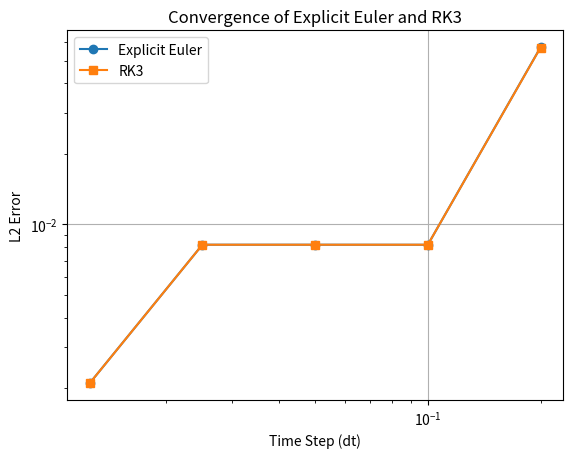

Write the Python code that produced this figure.
import numpy as np
import matplotlib.pyplot as plt

def exact_solution(x, y, t):
    return np.sin(x) * np.sin(y) * np.sin(t)

def forcing_function(x, y, t):
    return np.sin(x) * np.sin(y) * np.cos(t)

def explicit_euler(dt, T, Nx, Ny):
    x = np.linspace(0, 2 * np.pi, Nx)
    y = np.linspace(0, 2 * np.pi, Ny)
    X, Y = np.meshgrid(x, y, indexing='ij')
    
    u = exact_solution(X, Y, 0)  # Initial condition
    t = 0
    
    while t < T:
        u += dt * forcing_function(X, Y, t)
        t += dt
    
    return u, X, Y

def rk3(dt, T, Nx, Ny):
    x = np.linspace(0, 2 * np.pi, Nx)
    y = np.linspace(0, 2 * np.pi, Ny)
    X, Y = np.meshgrid(x, y, indexing='ij')
    
    u = exact_solution(X, Y, 0)  # Initial condition
    t = 0
    
    while t < T:
        k1 = dt * forcing_function(X, Y, t)
        k2 = dt * forcing_function(X, Y, t + dt / 2)
        k3 = dt * forcing_function(X, Y, t + dt)
        
        u += (k1 + 4 * k2 + k3) / 6
        t += dt
    
    return u, X, Y

def compute_error(numerical, exact):
    return np.sqrt(np.mean((numerical - exact) ** 2))

def convergence_test():
    T = np.pi * 2  # Final time
    Nx, Ny = 40, 40  # Grid size
    dt_values = [0.2, 0.1, 0.05, 0.025, 0.0125]
    
    euler_errors, rk3_errors = [], []
    
    for dt in dt_values:
        u_euler, X, Y = explicit_euler(dt, T, Nx, Ny)
        u_rk3, _, _ = rk3(dt, T, Nx, Ny)
        
        exact = exact_solution(X, Y, T)
        euler_errors.append(compute_error(u_euler, exact))
        rk3_errors.append(compute_error(u_rk3, exact))
    
    plt.loglog(dt_values, euler_errors, 'o-', label='Explicit Euler')
    plt.loglog(dt_values, rk3_errors, 's-', label='RK3')
    plt.xlabel('Time Step (dt)')
    plt.ylabel('L2 Error')
    plt.legend()
    plt.grid(True)
    plt.title('Convergence of Explicit Euler and RK3')
    plt.show()
    
    for i in range(len(dt_values) - 1):
        rate_euler = np.log(euler_errors[i+1] / euler_errors[i]) / np.log(dt_values[i+1] / dt_values[i])
        rate_rk3 = np.log(rk3_errors[i+1] / rk3_errors[i]) / np.log(dt_values[i+1] / dt_values[i])
        print(f'dt={dt_values[i+1]:.5f} -> dt={dt_values[i]:.5f}: Euler Rate = {rate_euler:.2f}, RK3 Rate = {rate_rk3:.2f}')

convergence_test()
